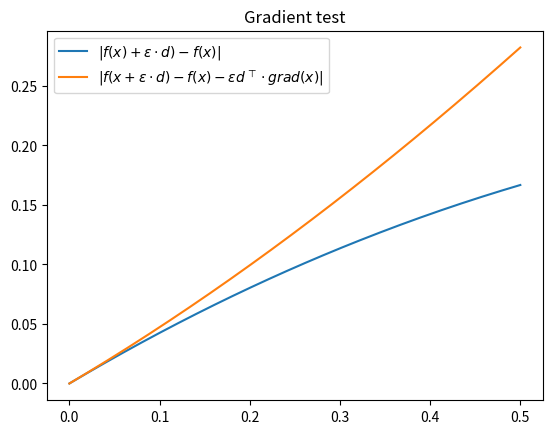

Python code for this plot:
import numpy as np
import matplotlib.pyplot as plt


def create_c_vec(y):
    ans = []
    for val in range(max(y)+1):
        ans.append([1 if elem == val else 0 for elem in y])
    return np.array(ans)


def softmax_obj(x, y, w):
    c = create_c_vec(y)
    max_label = max(y)+1
    sum_all = sum([np.exp(np.dot(x.T, w[i])) for i in range(max_label)])
    val = -sum([np.dot(c[i].T, np.log(np.exp(np.dot(x.T, w[i]))/sum_all)) for i in range(max_label)])/len(x)
    return val


def softmax_grad(x, y, w):
    c = create_c_vec(y)
    max_label = max(y)+1
    sum_all = sum([np.exp(np.dot(x.T, w[i])) for i in range(max_label)])
    cis = [(np.exp(np.dot(x.T, w[i]))/sum_all)-c[i] for i in range(max_label)]
    cis = [np.dot(x, elem) for elem in cis]
    cis = [elem.reshape(1, -1) for elem in cis]
    ans = np.concatenate(cis, axis=0)
    return ans


def gradient_test(f, g, dim):
    """
    Performs the gradient test on f
    :param f: A function
    :param g: The gradient of f
    :param dim: The dimensions of the input to f
    :return: None
    """
    x = np.random.rand(*dim)
    d = np.random.rand(*dim)
    lins = []
    quads = []
    epsilons = np.linspace(0, 0.5, 200)
    for epsilon in epsilons:
        lin = np.abs(f(x+epsilon*d)-f(x))
        d_flat = d.flatten()
        g_flat = g(x).flatten()
        dot = np.dot(d_flat, g_flat)
        quad = np.abs(f(x+epsilon*d)-f(x)-epsilon*dot)
        lins.append(lin)
        quads.append(quad)
    fig1, ax1 = plt.subplots()
    ax1.set_title('Gradient test')
    plt.plot(epsilons, lins)
    plt.plot(epsilons, quads)
    plt.legend(['$|f(x)+\\epsilon\\cdot d)-f(x)|$',
                '$|f(x+\\epsilon\\cdot d)-f(x)-\\epsilon d^{\\top}\\cdot grad(x)|$'])
    plt.savefig('gradient_test.png')


x = np.array([[1, 2], [2, 2], [1, 0], [1, 1], [0, 2]]).T
y = np.array([2, 3, 0, 1, 1])
w = np.array([[0.2, 1], [0.1, 0], [1, 0], [0.1, 0]])
print(x)
print(y)
v = softmax_obj(x, y, w)
print(v)
vs = [v]
gradient_test(lambda a: softmax_obj(x, y, a),
              lambda a: softmax_grad(x, y, a),
              w.shape)
for _ in range(100):
    g = softmax_grad(x, y, w)
    w = w - 0.1*g
    vs.append(softmax_obj(x, y, w))
v = softmax_obj(x, y, w)
print(v)
#plt.plot(range(len(vs)), vs)
#plt.show()
